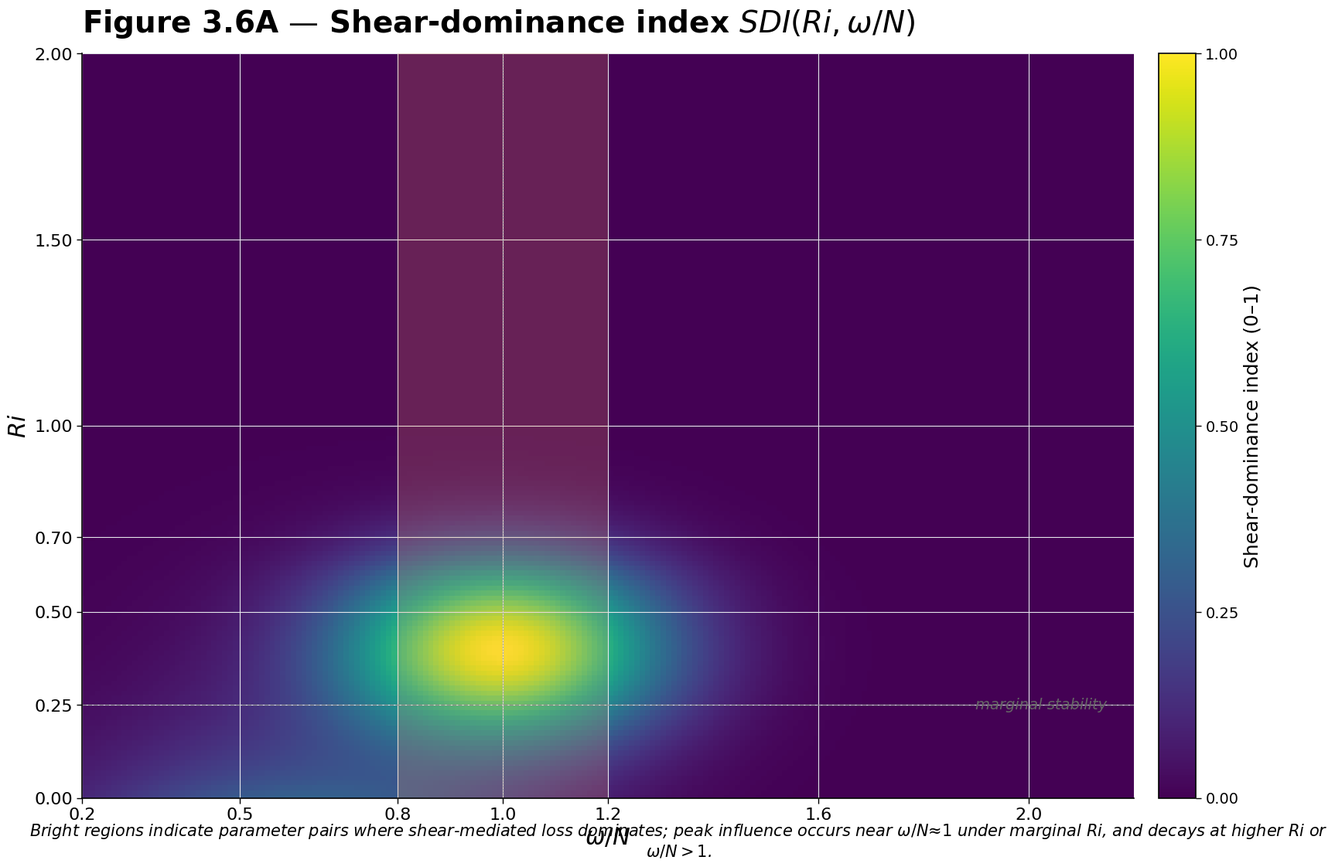
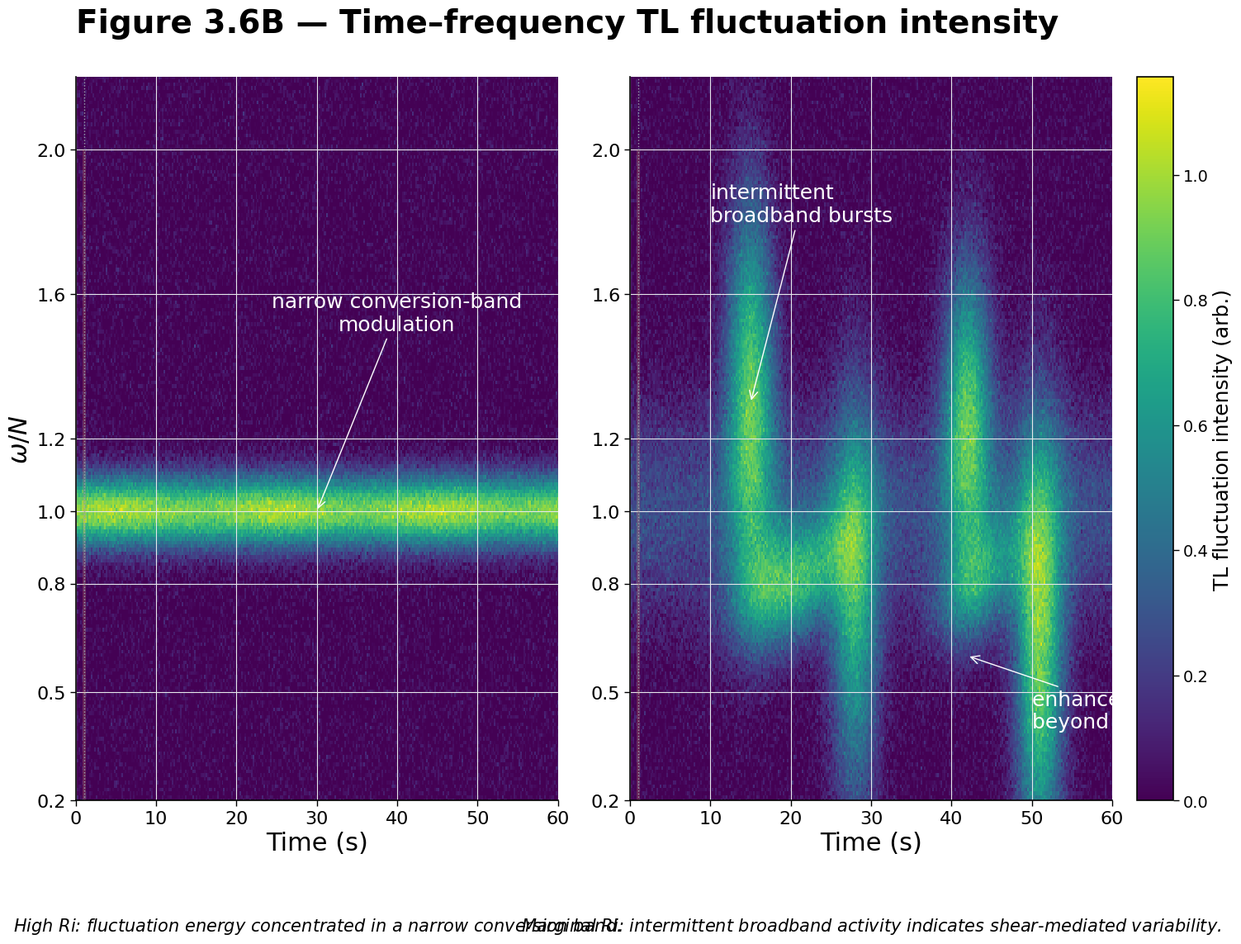
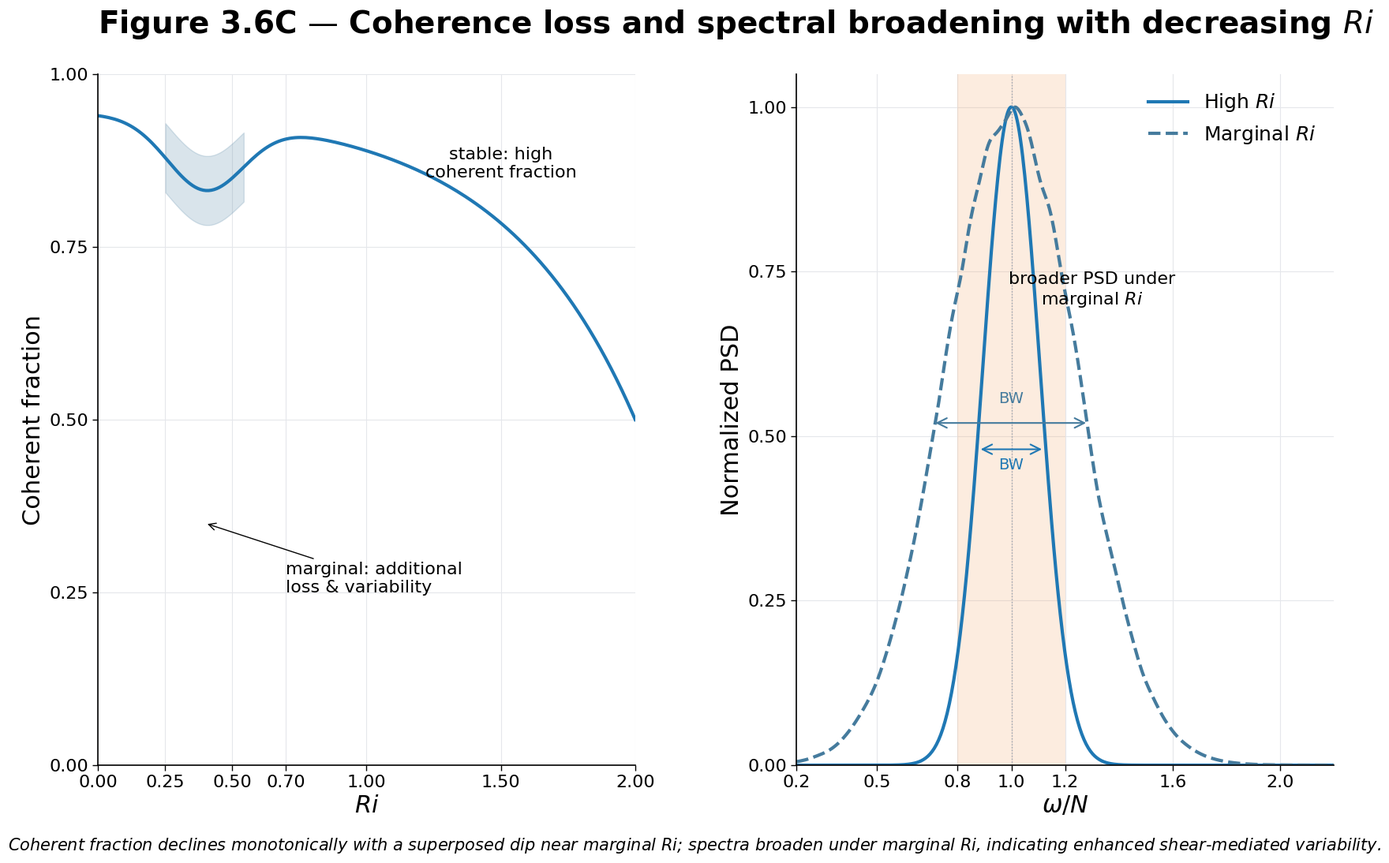

Recreate these plots in Python, in order.
#!/usr/bin/env python3
"""
Figure 3.6: Shear-dominance analysis visualization
Following shared house style specifications
"""

import numpy as np
import matplotlib.pyplot as plt
import matplotlib.patches as patches
from matplotlib.gridspec import GridSpec
from scipy import signal, ndimage
import warnings
warnings.filterwarnings('ignore')

# Set up the shared house style
plt.rcParams.update({
    'font.family': 'sans-serif',
    'font.sans-serif': ['Helvetica', 'Arial'],
    'font.size': 22,
    'axes.labelsize': 22,
    'axes.titlesize': 28,
    'axes.titleweight': 'bold',
    'xtick.labelsize': 16,
    'ytick.labelsize': 16,
    'legend.fontsize': 18,
    'figure.titlesize': 28,
    'axes.grid': True,
    'grid.color': '#E5E7EB',
    'grid.linewidth': 0.8,
    'grid.alpha': 1.0,
    'axes.axisbelow': True,
    'legend.frameon': False,
    'axes.spines.top': False,
    'axes.spines.right': False,
    'axes.linewidth': 1.2,
    'xtick.major.width': 1.0,
    'ytick.major.width': 1.0,
    'xtick.major.size': 5,
    'ytick.major.size': 5,
})

# Color palette
DEEP_BLUE = '#1F78B4'
STEEL_BLUE = '#457B9D'
MAGENTA = '#B3007D'
AMBER = '#F4A261'
GRAY_DOTTED = '#9CA3AF'

def create_shear_dominance_index(omega_N, Ri):
    """Generate shear-dominance index data"""
    O, R = np.meshgrid(omega_N, Ri)
    
    # Create SDI with physics-based structure
    # Peak near Ri ≈ 0.4, ω/N ≈ 1
    center_omega = 1.0
    center_ri = 0.4
    
    # Main lobe - horizontally elongated
    gaussian_omega = np.exp(-((O - center_omega) / 0.3)**2)
    gaussian_ri = np.exp(-((R - center_ri) / 0.25)**2)
    main_lobe = gaussian_omega * gaussian_ri
    
    # Rapid decay with stability
    stability_decay = np.exp(-1.5 * np.maximum(R - 0.6, 0))
    
    # High-frequency suppression
    freq_suppression = 1.0 / (1.0 + np.maximum(O - 1.4, 0)**2)
    
    # Sub-buoyancy tail at low Ri
    sub_buoy_tail = 0.3 * np.exp(-R / 0.2) * np.exp(-((O - 0.6) / 0.4)**2)
    
    # Combine components
    SDI = main_lobe * stability_decay * freq_suppression + sub_buoy_tail
    
    # Normalize to [0, 1]
    SDI = SDI / np.max(SDI)
    
    # Smooth slightly
    SDI = ndimage.gaussian_filter(SDI, sigma=0.5)
    
    return SDI

def add_conversion_window(ax):
    """Add the conversion window overlay"""
    rect = patches.Rectangle((0.8, 0), 0.4, 2.0, 
                            linewidth=0, 
                            edgecolor='none',
                            facecolor=AMBER, 
                            alpha=0.2,
                            zorder=1)
    ax.add_patch(rect)
    ax.axvline(x=1.0, color=GRAY_DOTTED, linestyle=':', linewidth=1, zorder=2)

# ============================================================================
# Figure 3.6A - Shear-dominance index
# ============================================================================

def create_figure_3_6A():
    """Create Figure 3.6A - Shear-dominance index heatmap"""
    
    fig = plt.figure(figsize=(18, 12), facecolor='white', dpi=100)
    ax = fig.add_subplot(111)
    
    # Generate data
    omega_N = np.linspace(0.2, 2.2, 200)
    Ri = np.linspace(0.0, 2.0, 150)
    SDI = create_shear_dominance_index(omega_N, Ri)
    
    # Create heatmap
    im = ax.pcolormesh(omega_N, Ri, SDI, cmap='viridis', shading='auto', zorder=0)
    
    # Add conversion window
    add_conversion_window(ax)
    
    # Add marginal stability line
    ax.axhline(y=0.25, color='#666666', linestyle='--', linewidth=1, alpha=0.6)
    ax.text(2.15, 0.25, 'marginal stability', fontsize=14, 
            va='center', ha='right', style='italic', color='#666666')
    
    # Set axes
    ax.set_xlim(0.2, 2.2)
    ax.set_ylim(0.0, 2.0)
    ax.set_xticks([0.2, 0.5, 0.8, 1.0, 1.2, 1.6, 2.0])
    ax.set_yticks([0, 0.25, 0.5, 0.7, 1.0, 1.5, 2.0])
    
    # Labels
    ax.set_xlabel(r'$\omega/N$', fontsize=22)
    ax.set_ylabel(r'$Ri$', fontsize=22)
    
    # Title
    ax.set_title(r'Figure 3.6A — Shear-dominance index $SDI(Ri, \omega/N)$', 
                fontsize=28, fontweight='bold', loc='left', pad=20)
    
    # Colorbar
    cbar = plt.colorbar(im, ax=ax, pad=0.02)
    cbar.set_label('Shear-dominance index (0–1)', fontsize=18)
    cbar.set_ticks([0, 0.25, 0.5, 0.75, 1.0])
    cbar.ax.tick_params(labelsize=14)
    
    # Caption
    fig.text(0.5, 0.06, 
            'Bright regions indicate parameter pairs where shear-mediated loss dominates; '
            r'peak influence occurs near $\omega/N ≈ 1$ under marginal $Ri$, '
            r'and decays at higher $Ri$ or $\omega/N > 1$.',
            ha='center', fontsize=15, style='italic', wrap=True)
    
    plt.tight_layout()
    plt.subplots_adjust(bottom=0.12)
    return fig

# ============================================================================
# Figure 3.6B - Time-frequency TL fluctuation intensity
# ============================================================================

def create_time_frequency_data(t, omega_N, high_Ri=True):
    """Generate time-frequency data for TL fluctuation"""
    T, O = np.meshgrid(t, omega_N)
    
    if high_Ri:
        # Narrow conversion band, steady
        base = np.exp(-((O - 1.0) / 0.1)**2)
        # Add slight waviness
        waviness = 0.05 * np.sin(2 * np.pi * T / 20)
        data = base * (1 + waviness)
    else:
        # Marginal Ri - intermittent broadband bursts
        # Persistent band near ω/N ≈ 1
        persistent = 0.3 * np.exp(-((O - 1.0) / 0.3)**2)
        
        # Intermittent bursts
        burst_data = np.zeros_like(T)
        np.random.seed(42)
        
        # Create several bursts at random times
        burst_times = [15, 28, 42, 51]
        for bt in burst_times:
            time_window = np.exp(-((T - bt) / 3)**2)
            freq_spread = 0.4 + 0.3 * np.random.random()
            freq_center = 0.6 + 0.8 * np.random.random()
            freq_window = np.exp(-((O - freq_center) / freq_spread)**2)
            burst_data += time_window * freq_window * (0.7 + 0.3 * np.random.random())
        
        # Add oblique streaks
        for i in range(3):
            t0 = 10 + 40 * np.random.random()
            slope = 0.01 + 0.02 * np.random.random()
            streak = np.exp(-((O - 0.8 - slope * (T - t0)) / 0.15)**2) * \
                    np.exp(-((T - t0) / 5)**2)
            burst_data += 0.5 * streak
        
        data = persistent + burst_data
    
    # Normalize and add some noise
    data = data / np.max(data)
    data += 0.05 * np.random.randn(*data.shape)
    data = np.maximum(data, 0)
    
    return data

def create_figure_3_6B():
    """Create Figure 3.6B - Time-frequency TL fluctuation intensity"""
    
    fig = plt.figure(figsize=(18, 12), facecolor='white', dpi=100)
    
    # Create two panels with gutter
    gs = GridSpec(1, 2, figure=fig, wspace=0.15, hspace=0.0,
                  left=0.08, right=0.92, top=0.88, bottom=0.15)
    
    ax1 = fig.add_subplot(gs[0])
    ax2 = fig.add_subplot(gs[1])
    
    # Generate data
    t = np.linspace(0, 60, 300)
    omega_N = np.linspace(0.2, 2.2, 200)
    
    data_high_Ri = create_time_frequency_data(t, omega_N, high_Ri=True)
    data_marginal_Ri = create_time_frequency_data(t, omega_N, high_Ri=False)
    
    # Determine common color scale
    vmin = 0
    vmax = max(np.max(data_high_Ri), np.max(data_marginal_Ri))
    
    # Left panel - High Ri
    im1 = ax1.pcolormesh(t, omega_N, data_high_Ri, cmap='viridis', 
                         vmin=vmin, vmax=vmax, shading='auto', zorder=0)
    add_conversion_window(ax1)
    
    # Annotation for left panel
    ax1.annotate('narrow conversion-band\nmodulation', xy=(30, 1.0), 
                xytext=(40, 1.5), fontsize=18,
                arrowprops=dict(arrowstyle='->', color='white', lw=1),
                color='white', ha='center')
    
    # Right panel - Marginal Ri
    im2 = ax2.pcolormesh(t, omega_N, data_marginal_Ri, cmap='viridis',
                         vmin=vmin, vmax=vmax, shading='auto', zorder=0)
    add_conversion_window(ax2)
    
    # Annotations for right panel
    ax2.annotate('intermittent\nbroadband bursts', xy=(15, 1.3),
                xytext=(10, 1.8), fontsize=18,
                arrowprops=dict(arrowstyle='->', color='white', lw=1),
                color='white')
    
    ax2.annotate('enhanced spread\nbeyond conversion', xy=(42, 0.6),
                xytext=(50, 0.4), fontsize=18,
                arrowprops=dict(arrowstyle='->', color='white', lw=1),
                color='white')
    
    # Set axes for both panels
    for ax in [ax1, ax2]:
        ax.set_xlim(0, 60)
        ax.set_ylim(0.2, 2.2)
        ax.set_xticks([0, 10, 20, 30, 40, 50, 60])
        ax.set_yticks([0.2, 0.5, 0.8, 1.0, 1.2, 1.6, 2.0])
        ax.set_xlabel('Time (s)', fontsize=22)
    
    ax1.set_ylabel(r'$\omega/N$', fontsize=22)
    ax2.set_ylabel('')  # No ylabel for right panel
    
    # Panel captions
    ax1.text(0.5, -0.18, r'High $Ri$: fluctuation energy concentrated in a narrow conversion band.',
            transform=ax1.transAxes, ha='center', fontsize=15, style='italic')
    
    ax2.text(0.5, -0.18, r'Marginal $Ri$: intermittent broadband activity indicates shear-mediated variability.',
            transform=ax2.transAxes, ha='center', fontsize=15, style='italic')
    
    # Single colorbar for both panels
    cbar = plt.colorbar(im2, ax=[ax1, ax2], pad=0.02)
    cbar.set_label('TL fluctuation intensity (arb.)', fontsize=18)
    cbar.ax.tick_params(labelsize=14)
    
    # Main title
    fig.suptitle('Figure 3.6B — Time–frequency TL fluctuation intensity', 
                fontsize=28, fontweight='bold', x=0.08, y=0.95, ha='left')
    
    return fig

# ============================================================================
# Figure 3.6C - Coherent fraction and PSD broadening
# ============================================================================

def create_figure_3_6C():
    """Create Figure 3.6C - Coherent fraction vs Ri and PSD broadening"""
    
    fig = plt.figure(figsize=(18, 12), facecolor='white', dpi=100)
    
    # Create two subpanels
    gs = GridSpec(1, 2, figure=fig, wspace=0.3, hspace=0.0,
                  left=0.08, right=0.95, top=0.88, bottom=0.15)
    
    ax1 = fig.add_subplot(gs[0])
    ax2 = fig.add_subplot(gs[1])
    
    # Left panel - Coherent fraction vs Ri
    Ri_vals = np.linspace(0.0, 2.0, 200)
    
    # Base monotonic decrease
    coherent_base = 0.5 + 0.45 * (1 - np.exp(-2 * (2.0 - Ri_vals)))
    
    # Add notch near marginal Ri
    notch_center = 0.4
    notch_width = 0.2
    notch_depth = 0.1
    notch = notch_depth * np.exp(-((Ri_vals - notch_center) / notch_width)**2)
    coherent_fraction = coherent_base - notch
    
    # Plot main curve
    ax1.plot(Ri_vals, coherent_fraction, color=DEEP_BLUE, linewidth=3)
    
    # Add variability band around notch
    notch_region = (Ri_vals >= 0.25) & (Ri_vals <= 0.55)
    ax1.fill_between(Ri_vals[notch_region], 
                     coherent_fraction[notch_region] - 0.05,
                     coherent_fraction[notch_region] + 0.05,
                     color=STEEL_BLUE, alpha=0.2)
    
    # Annotations
    ax1.annotate('stable: high\ncoherent fraction', xy=(1.5, 0.85),
                fontsize=16, ha='center')
    ax1.annotate('marginal: additional\nloss & variability', xy=(0.4, 0.35),
                xytext=(0.7, 0.25), fontsize=16,
                arrowprops=dict(arrowstyle='->', color='black', lw=1))
    
    # Set axes
    ax1.set_xlim(0.0, 2.0)
    ax1.set_ylim(0, 1.0)
    ax1.set_xticks([0, 0.25, 0.5, 0.7, 1.0, 1.5, 2.0])
    ax1.set_yticks([0, 0.25, 0.5, 0.75, 1.0])
    ax1.set_xlabel(r'$Ri$', fontsize=22)
    ax1.set_ylabel('Coherent fraction', fontsize=22)
    ax1.grid(True, color='#E5E7EB', linewidth=0.8)
    
    # Right panel - PSD broadening
    omega_N_vals = np.linspace(0.2, 2.2, 500)
    
    # High Ri PSD - narrow peak
    psd_high_ri = np.exp(-((omega_N_vals - 1.0) / 0.15)**2)
    
    # Marginal Ri PSD - broader with some structure
    psd_marginal_base = np.exp(-((omega_N_vals - 1.0) / 0.35)**2)
    # Add some raggedness
    np.random.seed(123)
    noise = 0.05 * np.random.randn(len(omega_N_vals))
    noise = ndimage.gaussian_filter1d(noise, 5)
    psd_marginal = psd_marginal_base * (1 + noise)
    psd_marginal = np.maximum(psd_marginal, 0)
    
    # Normalize
    psd_high_ri = psd_high_ri / np.max(psd_high_ri)
    psd_marginal = psd_marginal / np.max(psd_marginal)
    
    # Plot curves
    ax2.plot(omega_N_vals, psd_high_ri, color=DEEP_BLUE, linewidth=3, 
            label=r'High $Ri$', linestyle='-')
    ax2.plot(omega_N_vals, psd_marginal, color=STEEL_BLUE, linewidth=3,
            label=r'Marginal $Ri$', linestyle='--')
    
    # Add bandwidth indicators
    # Find half-power points
    half_power = 0.5
    
    # High Ri bandwidth
    idx_high = np.where(psd_high_ri >= half_power)[0]
    if len(idx_high) > 0:
        bw_high_start = omega_N_vals[idx_high[0]]
        bw_high_end = omega_N_vals[idx_high[-1]]
        ax2.annotate('', xy=(bw_high_start, 0.48), xytext=(bw_high_end, 0.48),
                    arrowprops=dict(arrowstyle='<->', color=DEEP_BLUE, lw=1.5))
        ax2.text((bw_high_start + bw_high_end)/2, 0.45, 'BW', 
                fontsize=14, ha='center', color=DEEP_BLUE)
    
    # Marginal Ri bandwidth
    idx_marginal = np.where(psd_marginal >= half_power)[0]
    if len(idx_marginal) > 0:
        bw_marginal_start = omega_N_vals[idx_marginal[0]]
        bw_marginal_end = omega_N_vals[idx_marginal[-1]]
        ax2.annotate('', xy=(bw_marginal_start, 0.52), xytext=(bw_marginal_end, 0.52),
                    arrowprops=dict(arrowstyle='<->', color=STEEL_BLUE, lw=1.5))
        ax2.text((bw_marginal_start + bw_marginal_end)/2, 0.55, 'BW',
                fontsize=14, ha='center', color=STEEL_BLUE)
    
    # Add annotation
    ax2.annotate(r'broader PSD under' + '\n' + r'marginal $Ri$', xy=(1.3, 0.7),
                fontsize=16, ha='center')
    
    # Add conversion window
    add_conversion_window(ax2)
    
    # Set axes
    ax2.set_xlim(0.2, 2.2)
    ax2.set_ylim(0, 1.05)
    ax2.set_xticks([0.2, 0.5, 0.8, 1.0, 1.2, 1.6, 2.0])
    ax2.set_yticks([0, 0.25, 0.5, 0.75, 1.0])
    ax2.set_xlabel(r'$\omega/N$', fontsize=22)
    ax2.set_ylabel('Normalized PSD', fontsize=22)
    ax2.grid(True, color='#E5E7EB', linewidth=0.8)
    ax2.legend(loc='upper right', fontsize=18)
    
    # Main title
    fig.suptitle(r'Figure 3.6C — Coherence loss and spectral broadening with decreasing $Ri$',
                fontsize=28, fontweight='bold', x=0.08, y=0.95, ha='left')
    
    # Caption
    fig.text(0.5, 0.06,
            r'Coherent fraction declines monotonically with a superposed dip near marginal $Ri$; '
            r'spectra broaden under marginal $Ri$, indicating enhanced shear-mediated variability.',
            ha='center', fontsize=15, style='italic', wrap=True)
    
    return fig

# ============================================================================
# Main execution
# ============================================================================

if __name__ == "__main__":
    print("Generating Figure 3.6A - Shear-dominance index...")
    fig_3_6A = create_figure_3_6A()
    fig_3_6A.savefig('figure_3_6A.png', dpi=150, bbox_inches='tight', facecolor='white')
    fig_3_6A.savefig('figure_3_6A.pdf', bbox_inches='tight', facecolor='white')
    print("  Saved: figure_3_6A.png and figure_3_6A.pdf")
    
    print("\nGenerating Figure 3.6B - Time-frequency TL fluctuation intensity...")
    fig_3_6B = create_figure_3_6B()
    fig_3_6B.savefig('figure_3_6B.png', dpi=150, bbox_inches='tight', facecolor='white')
    fig_3_6B.savefig('figure_3_6B.pdf', bbox_inches='tight', facecolor='white')
    print("  Saved: figure_3_6B.png and figure_3_6B.pdf")
    
    print("\nGenerating Figure 3.6C - Coherent fraction and PSD broadening...")
    fig_3_6C = create_figure_3_6C()
    fig_3_6C.savefig('figure_3_6C.png', dpi=150, bbox_inches='tight', facecolor='white')
    fig_3_6C.savefig('figure_3_6C.pdf', bbox_inches='tight', facecolor='white')
    print("  Saved: figure_3_6C.png and figure_3_6C.pdf")
    
    print("\nAll figures generated successfully!")
    plt.show()
